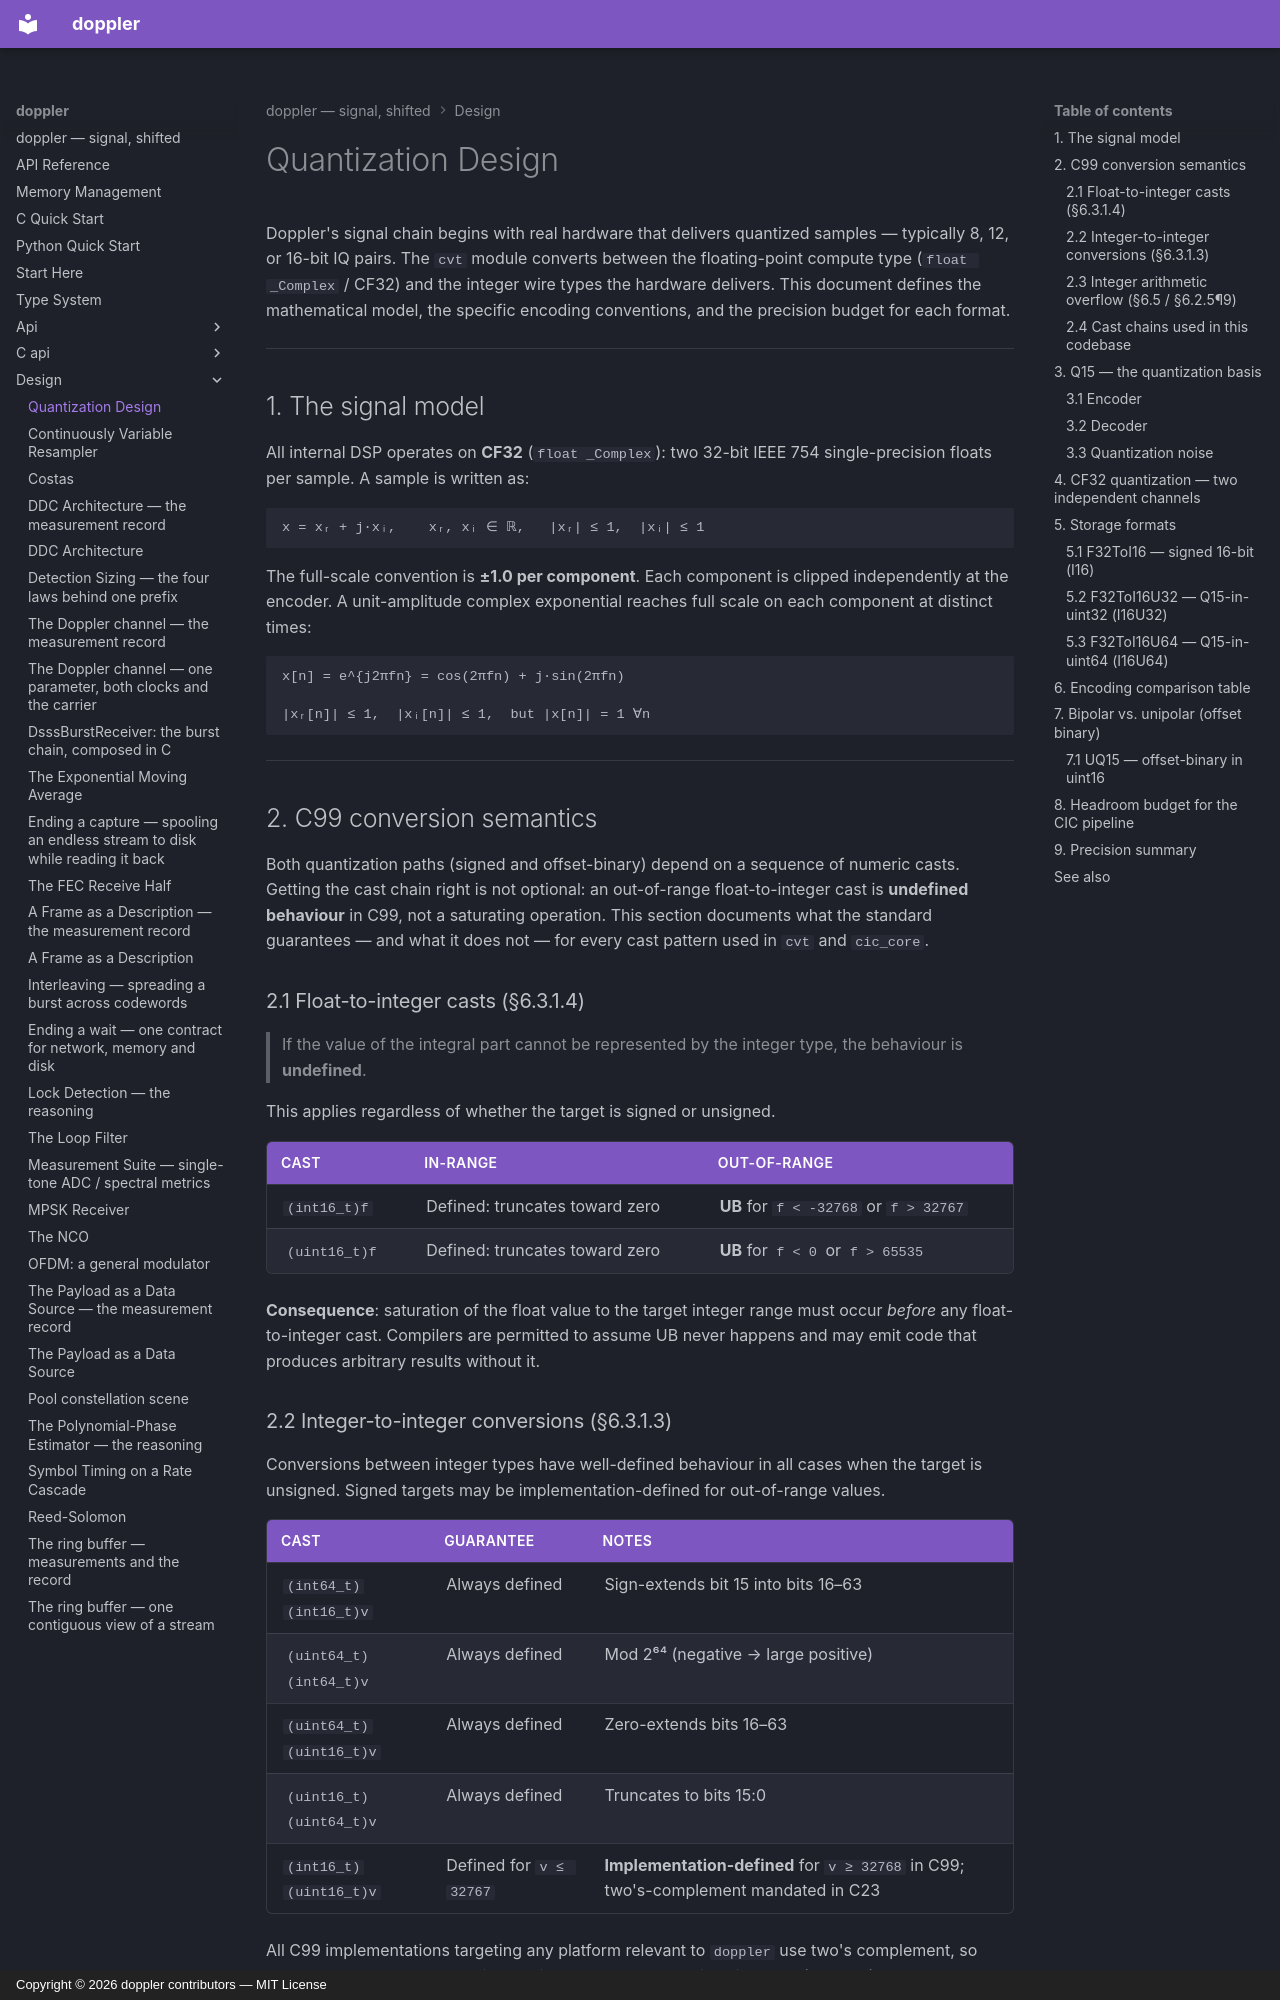

repository: doppler-dsp/doppler · page: design/QUANTIZATION/index.html · generator: mkdocs · copyright: Copyright © 2026 doppler contributors — MIT License

---
description: "fixed-point pipeline design"
---

# Quantization Design

Doppler's signal chain begins with real hardware that delivers quantized
samples — typically 8, 12, or 16-bit IQ pairs. The `cvt` module converts
between the floating-point compute type (`float _Complex` / CF32) and the
integer wire types the hardware delivers. This document defines the
mathematical model, the specific encoding conventions, and the precision
budget for each format.

______________________________________________________________________

## 1. The signal model

All internal DSP operates on **CF32** (`float _Complex`): two 32-bit IEEE 754
single-precision floats per sample. A sample is written as:

```
x = xᵣ + j·xᵢ,    xᵣ, xᵢ ∈ ℝ,   |xᵣ| ≤ 1,  |xᵢ| ≤ 1
```

The full-scale convention is **±1.0 per component**. Each component is
clipped independently at the encoder. A unit-amplitude complex exponential
reaches full scale on each component at distinct times:

```
x[n] = e^{j2πfn} = cos(2πfn) + j·sin(2πfn)

|xᵣ[n]| ≤ 1,  |xᵢ[n]| ≤ 1,  but |x[n]| = 1 ∀n
```

______________________________________________________________________

## 2. C99 conversion semantics

Both quantization paths (signed and offset-binary) depend on a sequence of
numeric casts. Getting the cast chain right is not optional: an out-of-range
float-to-integer cast is **undefined behaviour** in C99, not a saturating
operation. This section documents what the standard guarantees — and what it
does not — for every cast pattern used in `cvt` and `cic_core`.

### 2.1 Float-to-integer casts (§6.3.1.4)

> If the value of the integral part cannot be represented by the integer type,
> the behaviour is **undefined**.

This applies regardless of whether the target is signed or unsigned.

| Cast          | In-range                       | Out-of-range                           |
| ------------- | ------------------------------ | -------------------------------------- |
| `(int16_t)f`  | Defined: truncates toward zero | **UB** for `f < -32768` or `f > 32767` |
| `(uint16_t)f` | Defined: truncates toward zero | **UB** for `f < 0` or `f > 65535`      |

**Consequence**: saturation of the float value to the target integer range must
occur *before* any float-to-integer cast. Compilers are permitted to assume
UB never happens and may emit code that produces arbitrary results without it.
